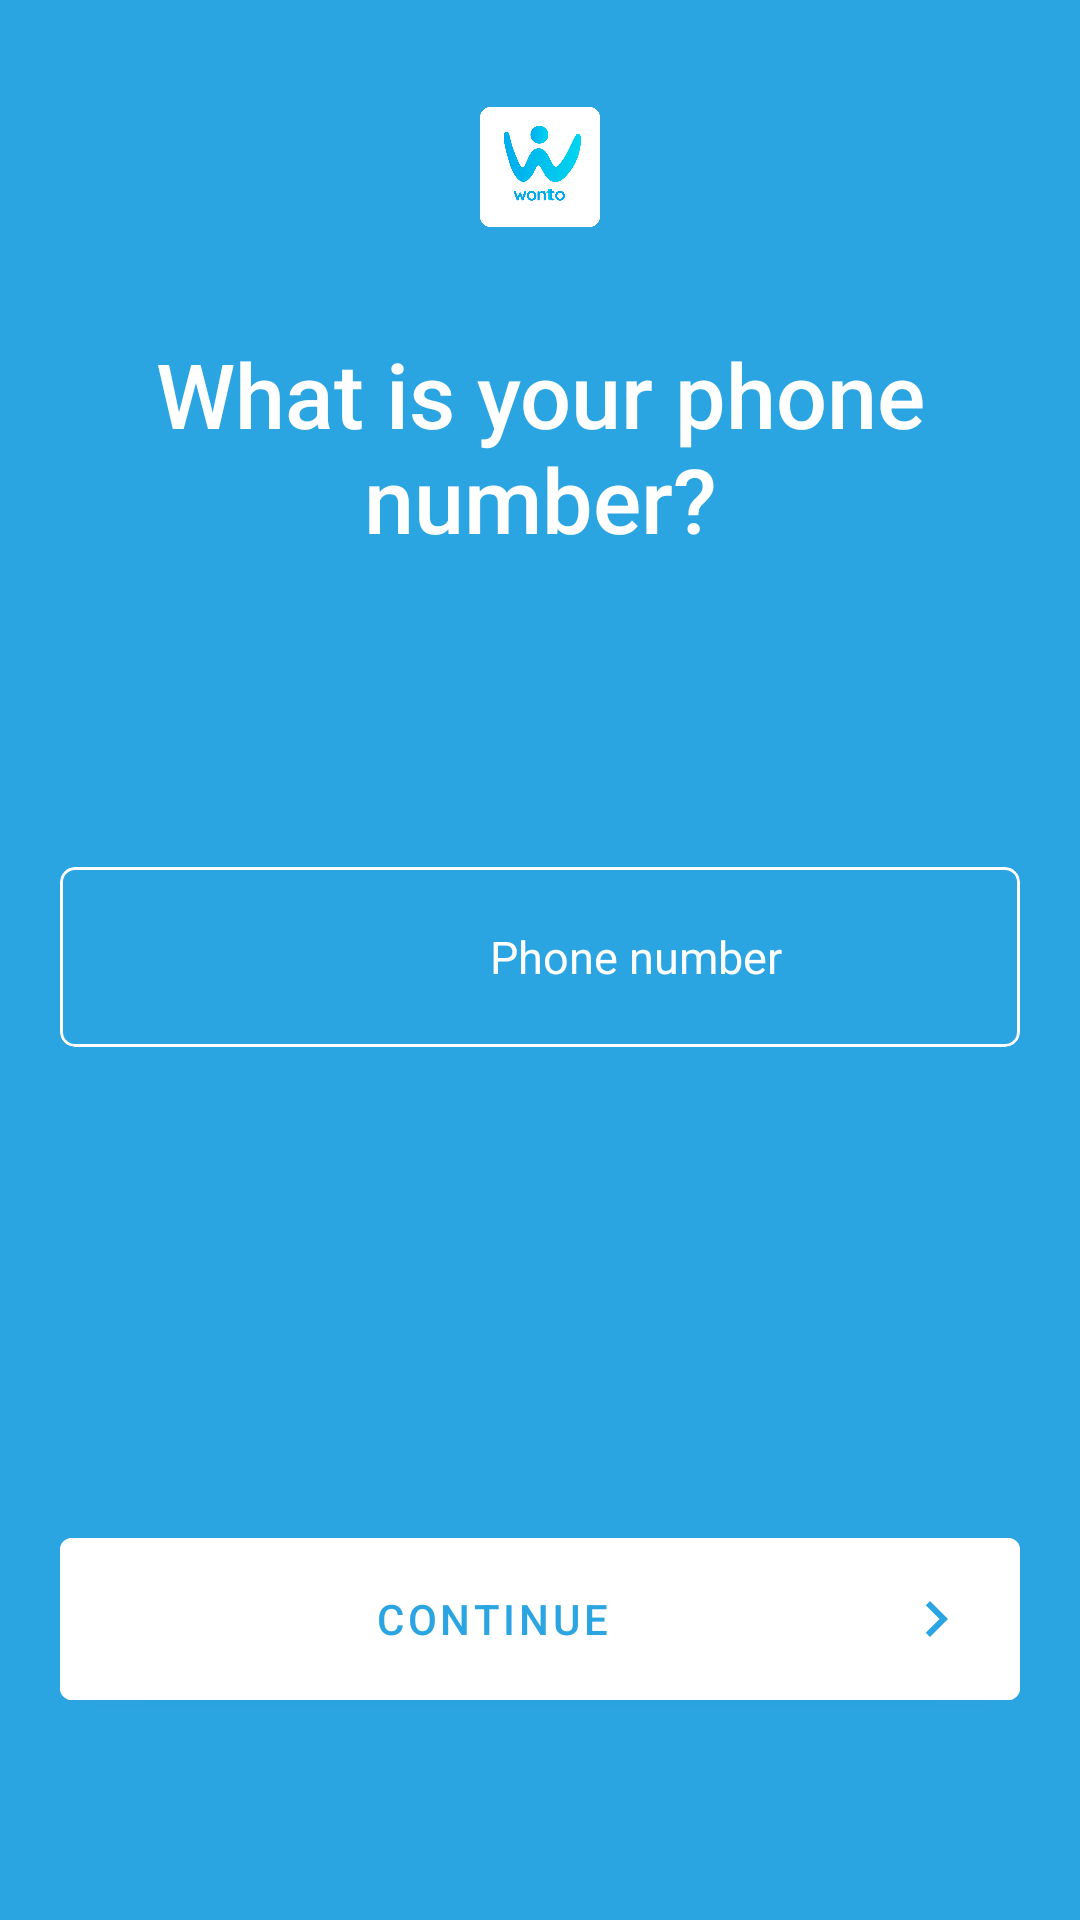

Reconstruct the res/layout file that produces this screen, plus the resources it refers to.
<!-- AndroidManifest.xml: application theme Theme.Aliskanlik_Light -->
<!-- res/layout/fragment_verify_number.xml -->
<?xml version="1.0" encoding="utf-8"?>
<androidx.constraintlayout.widget.ConstraintLayout xmlns:android="http://schemas.android.com/apk/res/android"
    xmlns:app="http://schemas.android.com/apk/res-auto"
    xmlns:tools="http://schemas.android.com/tools"
    android:layout_width="match_parent"
    android:layout_height="match_parent"
    android:background="?attr/primary_color">

    <ImageView
        android:id="@+id/imageView2"
        android:layout_width="40dp"
        android:layout_height="40dp"
        android:src="@drawable/app_logo"
        app:layout_constraintBottom_toTopOf="@+id/textView2"
        app:layout_constraintEnd_toEndOf="parent"
        app:layout_constraintStart_toStartOf="parent"
        app:layout_constraintTop_toTopOf="parent" />

    <ImageView
        android:id="@+id/close_button"
        android:layout_width="40dp"
        android:layout_height="40dp"
        android:layout_marginTop="16dp"
        android:layout_marginEnd="16dp"
        android:src="@drawable/ic_baseline_close_24"
        app:layout_constraintEnd_toEndOf="parent"
        app:layout_constraintTop_toTopOf="parent"
        app:tint="?attr/background_color" />

    <TextView
        android:id="@+id/textView2"
        android:layout_width="0dp"
        android:layout_height="wrap_content"
        android:layout_marginStart="45dp"
        android:layout_marginEnd="45dp"
        android:fontFamily="sans-serif-medium"
        android:text="@string/verify_your_phone_number"
        android:textAlignment="center"
        android:textColor="?attr/background_color"
        android:textSize="30sp"
        app:layout_constraintBottom_toTopOf="@+id/guideline4"
        app:layout_constraintEnd_toEndOf="parent"
        app:layout_constraintStart_toStartOf="parent"
        app:layout_constraintTop_toTopOf="parent"
        app:layout_constraintVertical_bias="0.95" />

    <androidx.constraintlayout.widget.Guideline
        android:id="@+id/guideline4"
        android:layout_width="wrap_content"
        android:layout_height="wrap_content"
        android:orientation="horizontal"
        app:layout_constraintGuide_percent="0.3" />

    <com.google.android.material.card.MaterialCardView
        android:id="@+id/cardView6"
        android:layout_width="match_parent"
        android:layout_height="60dp"
        android:layout_marginStart="20dp"
        android:layout_marginEnd="20dp"
        app:cardBackgroundColor="?attr/primary_color"
        app:cardCornerRadius="5dp"
        app:cardElevation="0dp"
        app:layout_constraintBottom_toBottomOf="parent"
        app:layout_constraintEnd_toEndOf="parent"
        app:layout_constraintStart_toStartOf="parent"
        app:layout_constraintTop_toTopOf="@+id/guideline4"
        app:layout_constraintVertical_bias="0.25"
        app:strokeWidth="1dp">

        <LinearLayout
            android:layout_width="match_parent"
            android:layout_height="wrap_content"
            android:weightSum="12">

            <LinearLayout
                android:id="@+id/country_info_container"
                android:layout_width="0dp"
                android:layout_height="60dp"
                android:layout_marginStart="10dp"
                android:layout_weight="4"
                android:background="?attr/primary_color"
                android:orientation="horizontal"
                android:weightSum="12">

                <ImageView
                    android:id="@+id/country_flag"
                    android:layout_width="0dp"
                    android:layout_height="60dp"
                    android:layout_weight="3"
                    android:padding="5dp"
                    tools:ignore="NestedWeights"
                    tools:src="@drawable/ic_launcher_background" />

                <TextView
                    android:id="@+id/country_code_number"
                    android:layout_width="0dp"
                    android:layout_height="60dp"
                    android:layout_gravity="center_vertical"
                    android:layout_weight="6"
                    android:gravity="center_vertical"
                    android:textAppearance="?attr/textAppearanceSubtitle1"
                    android:textColor="?attr/background_color"
                    tools:text="+90" />


                <ImageView
                    android:layout_width="0dp"
                    android:layout_height="60dp"
                    android:layout_gravity="center_vertical"
                    android:layout_weight="3"
                    android:padding="5dp"
                    android:src="@drawable/ic_baseline_arrow_drop_down_24"
                    app:tint="?attr/background_color"
                    tools:ignore="NestedWeights" />

            </LinearLayout>

            <EditText
                android:id="@+id/phone_number_tv"
                android:layout_width="0dp"
                android:layout_height="60dp"
                android:layout_weight="8"
                android:background="?attr/primary_color"
                android:theme="@style/EditTextTheme"
                android:hint="@string/phone_number"
                android:inputType="number"
                android:maxLines="1"
                android:paddingStart="30dp"
                android:paddingEnd="10dp"
                android:textColor="?attr/background_color"
                android:textColorHint="?attr/background_color"
                android:textSize="15sp"
                tools:ignore="RtlSymmetry,TextFields" />

        </LinearLayout>
    </com.google.android.material.card.MaterialCardView>


    <Button
        android:id="@+id/continue_btn"
        android:layout_width="match_parent"
        android:layout_height="wrap_content"
        android:layout_marginStart="20dp"
        android:layout_marginEnd="20dp"
        android:backgroundTint="?attr/background_color"
        android:paddingTop="15dp"
        android:paddingBottom="15dp"
        android:text="@string/continue_text"
        android:textColor="?attr/primary_color"
        app:icon="@drawable/ic_baseline_chevron_right_24"
        app:iconTint="?attr/primary_color"
        app:iconGravity="end"
        app:layout_constraintBottom_toBottomOf="parent"
        app:layout_constraintEnd_toEndOf="parent"
        app:layout_constraintStart_toStartOf="parent"
        app:layout_constraintTop_toBottomOf="@+id/cardView6"
        app:layout_constraintVertical_bias="0.7" />

    <ProgressBar
        android:id="@+id/progress_bar"
        android:layout_width="wrap_content"
        android:layout_height="wrap_content"
        android:indeterminateTint="?attr/background_color"
        android:visibility="invisible"
        app:layout_constraintBottom_toBottomOf="parent"
        app:layout_constraintEnd_toEndOf="parent"
        app:layout_constraintStart_toStartOf="parent"
        app:layout_constraintTop_toBottomOf="@+id/cardView6"
        app:layout_constraintVertical_bias="0.7" />

</androidx.constraintlayout.widget.ConstraintLayout>
<!-- resources referenced by this layout -->
<resources>
  <!-- drawable app_logo: png bitmap (drawable-v24, 65484 bytes) -->
  <!-- drawable ic_baseline_chevron_right_24 (drawable) -->
  <vector android:height="24dp" android:tint="#2BA4E2"
      android:viewportHeight="24" android:viewportWidth="24"
      android:width="24dp" xmlns:android="http://schemas.android.com/apk/res/android">
      <path android:fillColor="#2BA4E2" android:pathData="M10,6L8.59,7.41 13.17,12l-4.58,4.59L10,18l6,-6z"/>
  </vector>
  <string name="continue_text">Continue</string>
  <string name="phone_number">Phone number</string>
  <string name="verify_your_phone_number">What is your phone number?</string>
  <style name="EditTextTheme" parent="Theme.AppCompat.Light.DarkActionBar">
          <item name="colorControlNormal">@color/white</item>
          <item name="colorControlActivated">@color/white</item>
          <item name="colorControlHighlight">@color/white</item>
      </style>
  <style name="Theme.Aliskanlik_Light" parent="Theme.MaterialComponents.DayNight.NoActionBar">
          
          <item name="colorPrimary">@color/light_primary</item>
          <item name="colorPrimaryVariant">@color/light_primary</item>
          <item name="colorOnPrimary">@color/white</item>
          
          <item name="colorSecondary">@color/light_primary</item>
          <item name="colorSecondaryVariant">@color/light_primary</item>
          <item name="colorOnSecondary">@color/black</item>
          
          <item name="android:statusBarColor">?attr/colorPrimaryVariant</item>
          
  
          <item name="primary_color">@color/light_primary</item>
          <item name="secondary_color">@color/light_secondary</item>
          <item name="tertiary_color">@color/light_tertiary</item>
          <item name="surface_color">@color/light_surface</item>
          <item name="background_color">@color/light_background</item>
          <item name="red">@color/red</item>
          <item name="green">@color/green</item>
          <item name="background_color_light">@color/light_background_color</item>
  
      </style>
  <color name="white">#FFFFFFFF</color>
  <color name="light_primary">#2BA4E2</color>
  <color name="black">#FF000000</color>
  <color name="light_secondary">#000000</color>
  <color name="light_tertiary">#C9C9C9</color>
  <color name="light_surface">#E2E2E2</color>
  <color name="light_background">#FFFFFF</color>
  <color name="red">#FF5151</color>
  <color name="green">#08D500</color>
  <color name="light_background_color">#F0F0F4</color>
</resources>
